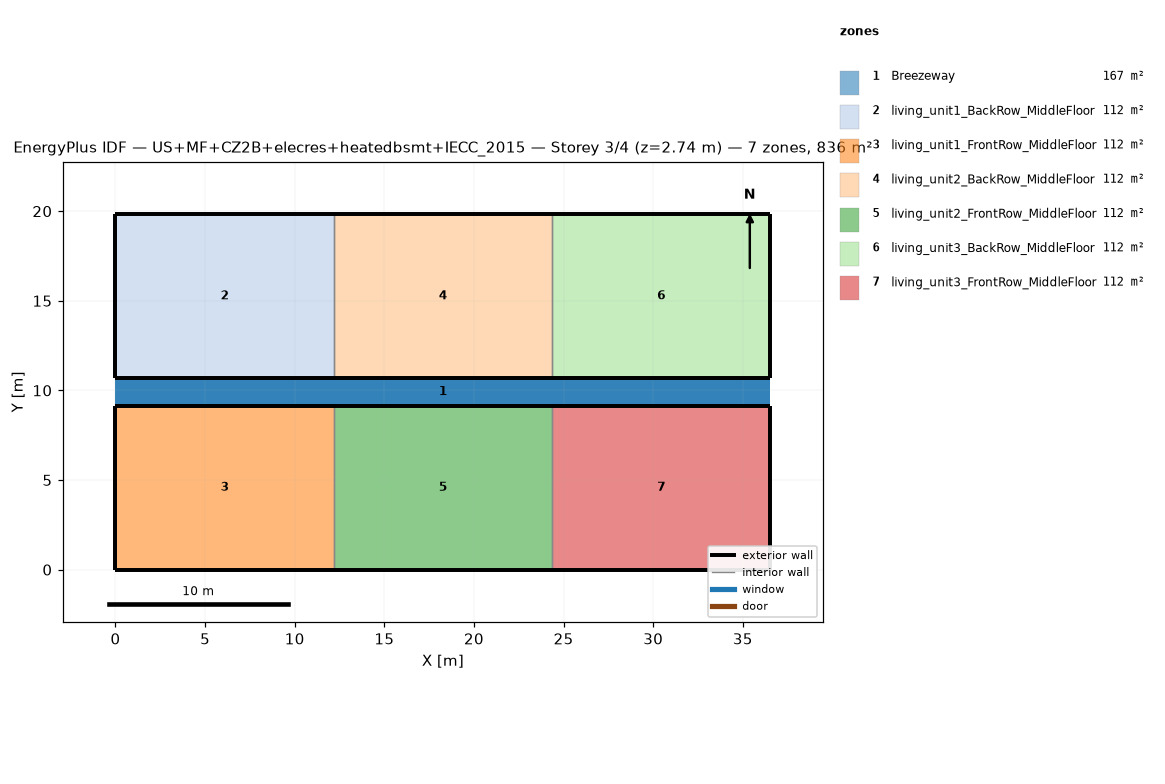
=== STOREY PLAN SPEC (per zone: floor XY polygon, exterior-wall plan segments, windows/doors) ===
zone 1: Breezeway  (167.0 m²)
  floor: (36.54, 9.16) (0.00, 9.16) (0.00, 10.68) (36.54, 10.68)
  floor: (36.54, 9.16) (0.00, 9.16) (0.00, 10.68) (36.54, 10.68)
  floor: (36.54, 9.16) (0.00, 9.16) (0.00, 10.68) (36.54, 10.68)
zone 2: living_unit1_BackRow_MiddleFloor  (111.5 m²)
  floor: (12.18, 10.68) (0.00, 10.68) (0.00, 19.84) (12.18, 19.84)
  exterior wall: (0.00, 10.68) – (12.18, 10.68)  [12.2 m]
  exterior wall: (12.18, 19.84) – (0.00, 19.84)  [12.2 m]
  exterior wall: (0.00, 19.84) – (0.00, 10.68)  [9.2 m]
  interior walls: 1
zone 3: living_unit1_FrontRow_MiddleFloor  (111.5 m²)
  floor: (12.18, 0.00) (0.00, 0.00) (0.00, 9.16) (12.18, 9.16)
  exterior wall: (0.00, 0.00) – (12.18, 0.00)  [12.2 m]
  exterior wall: (12.18, 9.16) – (0.00, 9.16)  [12.2 m]
  exterior wall: (0.00, 9.16) – (0.00, 0.00)  [9.2 m]
  interior walls: 1
zone 4: living_unit2_BackRow_MiddleFloor  (111.5 m²)
  floor: (24.36, 10.68) (12.18, 10.68) (12.18, 19.84) (24.36, 19.84)
  exterior wall: (12.18, 10.68) – (24.36, 10.68)  [12.2 m]
  exterior wall: (24.36, 19.84) – (12.18, 19.84)  [12.2 m]
  interior walls: 2
zone 5: living_unit2_FrontRow_MiddleFloor  (111.5 m²)
  floor: (24.36, 0.00) (12.18, 0.00) (12.18, 9.16) (24.36, 9.16)
  exterior wall: (12.18, 0.00) – (24.36, 0.00)  [12.2 m]
  exterior wall: (24.36, 9.16) – (12.18, 9.16)  [12.2 m]
  interior walls: 2
zone 6: living_unit3_BackRow_MiddleFloor  (111.5 m²)
  floor: (36.54, 10.68) (24.36, 10.68) (24.36, 19.84) (36.54, 19.84)
  exterior wall: (24.36, 10.68) – (36.54, 10.68)  [12.2 m]
  exterior wall: (36.54, 10.68) – (36.54, 19.84)  [9.2 m]
  exterior wall: (36.54, 19.84) – (24.36, 19.84)  [12.2 m]
  interior walls: 1
zone 7: living_unit3_FrontRow_MiddleFloor  (111.5 m²)
  floor: (36.54, 0.00) (24.36, 0.00) (24.36, 9.16) (36.54, 9.16)
  exterior wall: (24.36, 0.00) – (36.54, 0.00)  [12.2 m]
  exterior wall: (36.54, 0.00) – (36.54, 9.16)  [9.2 m]
  exterior wall: (36.54, 9.16) – (24.36, 9.16)  [12.2 m]
  interior walls: 1

=== DERIVED (storey summary) ===
Building: US+MF+CZ2B+elecres+heatedbsmt+IECC_2015
Storey: 3 of 4  (floor level z = 2.74 m)
Storey gross floor area: 836.2 m²
Zones on this storey: 7
  - Breezeway: floor 167.0 m²
  - living_unit1_BackRow_MiddleFloor: floor 111.5 m²; exterior wall 33.5 m (86.9 m²); WWR 0.0%
  - living_unit1_FrontRow_MiddleFloor: floor 111.5 m²; exterior wall 33.5 m (86.9 m²); WWR 0.0%
  - living_unit2_BackRow_MiddleFloor: floor 111.5 m²; exterior wall 24.4 m (63.1 m²); WWR 0.0%
  - living_unit2_FrontRow_MiddleFloor: floor 111.5 m²; exterior wall 24.4 m (63.1 m²); WWR 0.0%
  - living_unit3_BackRow_MiddleFloor: floor 111.5 m²; exterior wall 33.5 m (86.9 m²); WWR 0.0%
  - living_unit3_FrontRow_MiddleFloor: floor 111.5 m²; exterior wall 33.5 m (86.9 m²); WWR 0.0%
Zone adjacency (shared interzone walls):
  - living_unit1_BackRow_MiddleFloor ↔ living_unit2_BackRow_MiddleFloor
  - living_unit1_FrontRow_MiddleFloor ↔ living_unit2_FrontRow_MiddleFloor
  - living_unit2_BackRow_MiddleFloor ↔ living_unit3_BackRow_MiddleFloor
  - living_unit2_FrontRow_MiddleFloor ↔ living_unit3_FrontRow_MiddleFloor